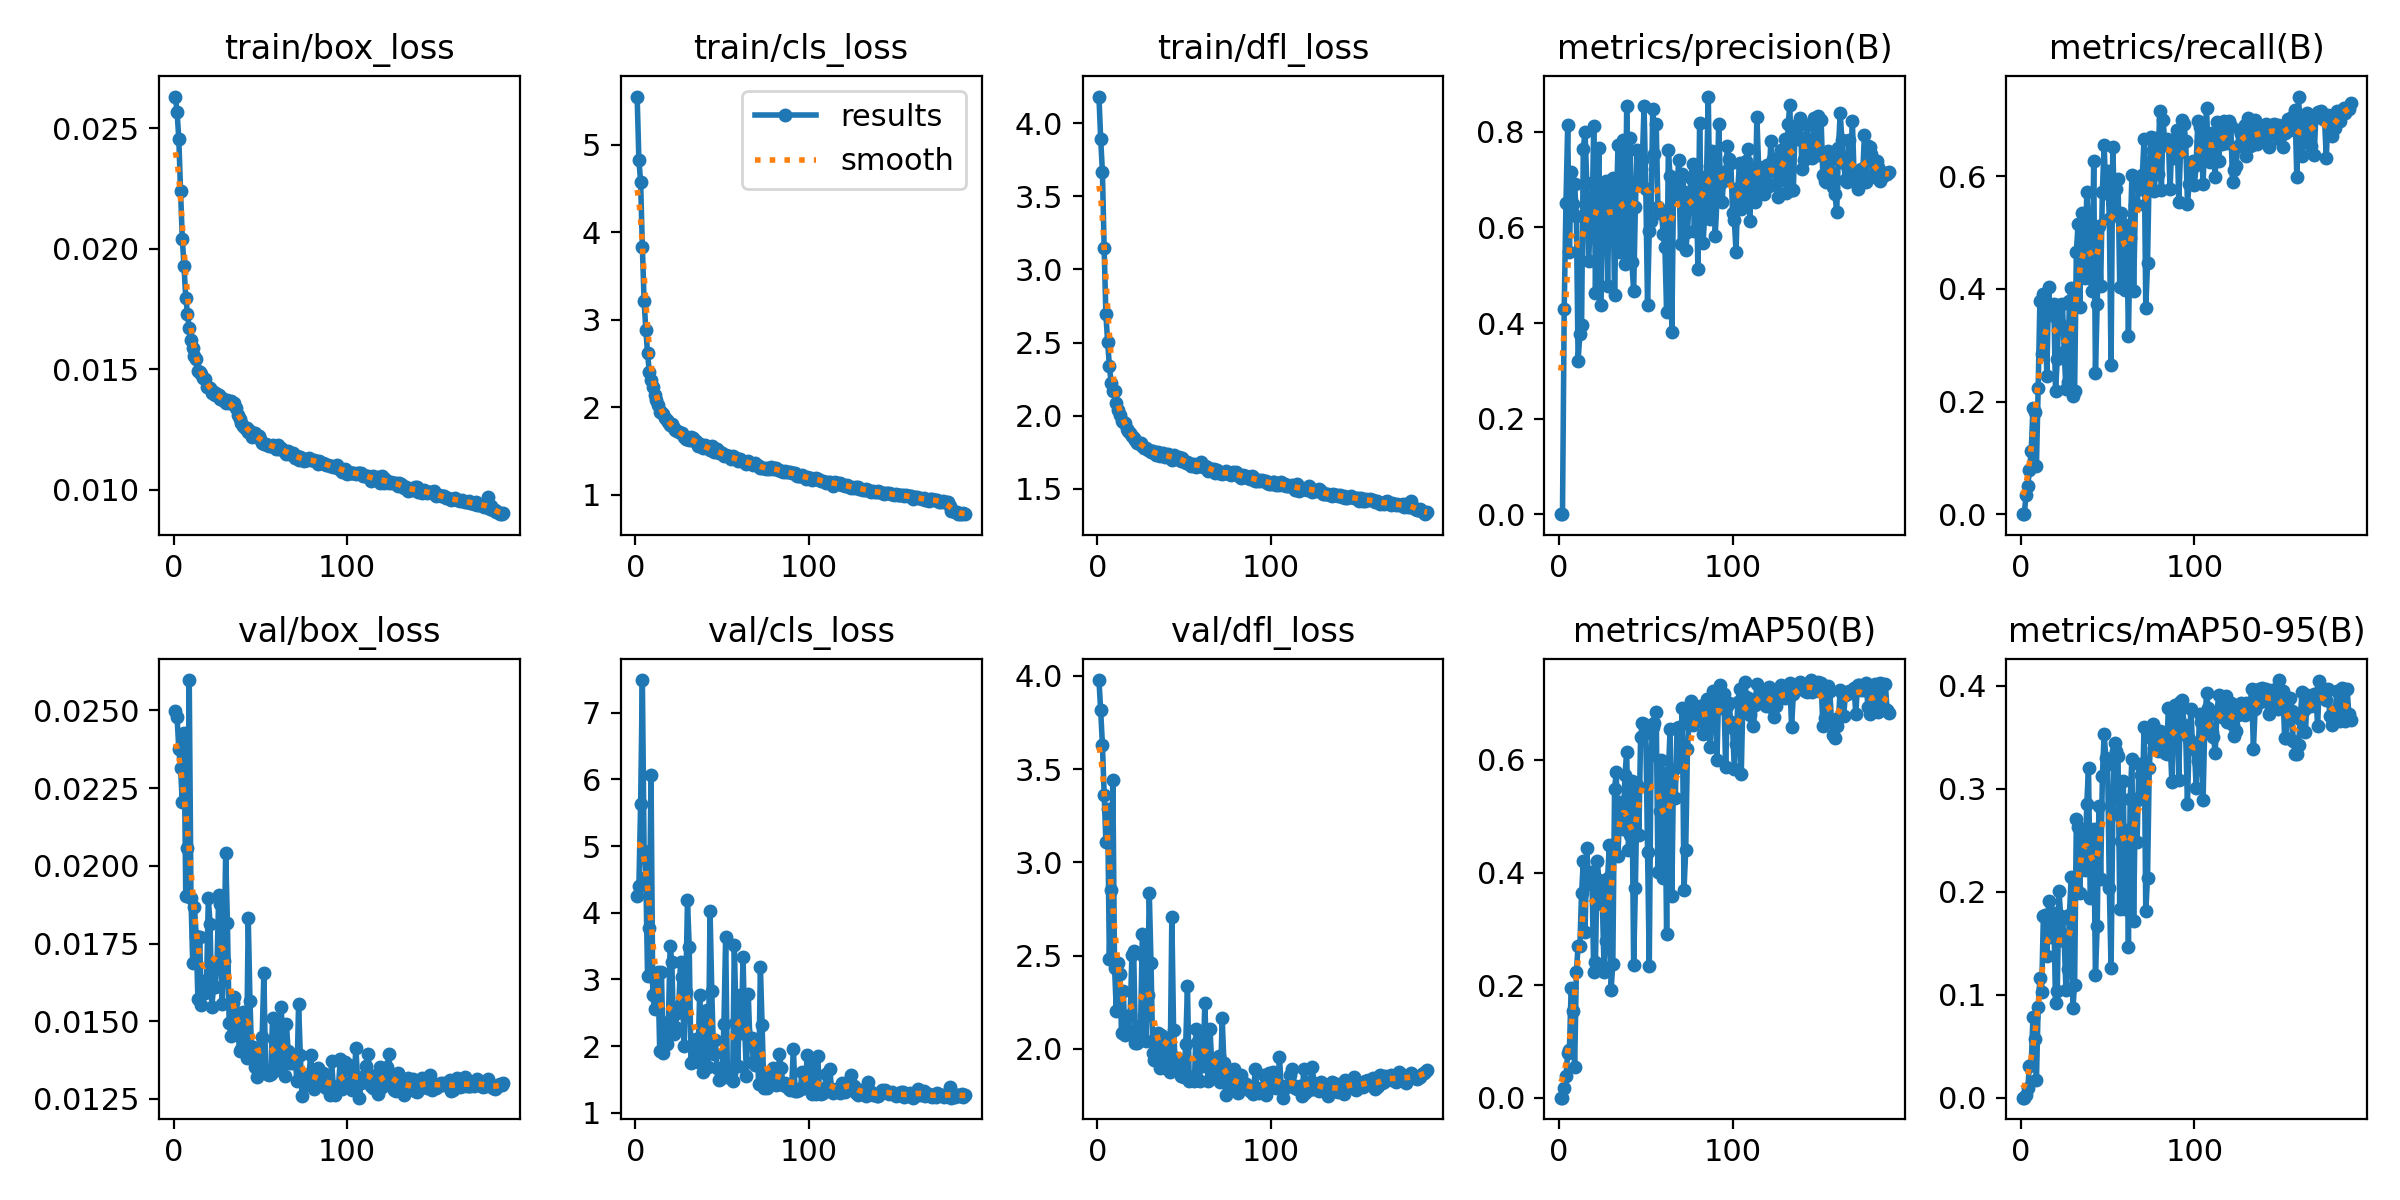

Source data for this figure (header and first rows):
epoch, time, train/box_loss, train/cls_loss, train/dfl_loss, metrics/precision(B), metrics/recall(B), metrics/mAP50(B), metrics/mAP50-95(B), val/box_loss, val/cls_loss, val/dfl_loss, lr/pg0, lr/pg1, lr/pg2
1, 10.99, 0.02632, 5.548, 4.182, 0, 0, 0, 0, 0.02498, 4.252, 3.978, 0.07046, 0.003282, 0.003282
2, 18.95, 0.02567, 4.824, 3.892, 0, 0, 0, 0, 0.02478, 4.398, 3.815, 0.04043, 0.006581, 0.006581
3, 27.1, 0.02456, 4.576, 3.666, 0.4304, 0.03401, 0.01643, 0.00268, 0.02375, 5.629, 3.63, 0.01036, 0.009845, 0.009845
4, 35.48, 0.02238, 3.832, 3.145, 0.6504, 0.05024, 0.03831, 0.00941, 0.02315, 7.492, 3.363, 0.009844, 0.009844, 0.009844
5, 43.56, 0.02042, 3.218, 2.693, 0.814, 0.07756, 0.08006, 0.03042, 0.02205, 4.926, 3.109, 0.009792, 0.009792, 0.009792
6, 51.74, 0.01928, 2.883, 2.507, 0.5497, 0.1126, 0.08534, 0.03134, 0.02426, 4.541, 3.285, 0.009739, 0.009739, 0.009739
7, 59.89, 0.01795, 2.619, 2.343, 0.7167, 0.1891, 0.1955, 0.07876, 0.01903, 3.049, 2.481, 0.009687, 0.009687, 0.009687
8, 68.04, 0.0173, 2.403, 2.226, 0.6486, 0.1816, 0.1547, 0.05706, 0.02057, 3.778, 2.854, 0.009635, 0.009635, 0.009635
9, 76.1, 0.01669, 2.315, 2.172, 0.6905, 0.08507, 0.05365, 0.01715, 0.02598, 6.07, 3.444, 0.009583, 0.009583, 0.009583
10, 84.22, 0.0162, 2.233, 2.169, 0.6243, 0.2246, 0.2234, 0.08792, 0.01898, 2.763, 2.436, 0.009531, 0.009531, 0.009531
11, 92.32, 0.01587, 2.137, 2.089, 0.3208, 0.3792, 0.2701, 0.1162, 0.01689, 2.56, 2.205, 0.009479, 0.009479, 0.009479
12, 100.5, 0.01556, 2.085, 2.04, 0.3764, 0.284, 0.2687, 0.1022, 0.01869, 2.967, 2.463, 0.009427, 0.009427, 0.009427
13, 108.6, 0.01544, 2.025, 2.009, 0.3949, 0.3912, 0.3634, 0.1764, 0.01775, 3.111, 2.401, 0.009375, 0.009375, 0.009375
14, 116.7, 0.01494, 1.947, 1.966, 0.7649, 0.36, 0.4205, 0.1773, 0.0157, 1.931, 2.087, 0.009323, 0.009323, 0.009323
15, 124.9, 0.01489, 1.948, 1.958, 0.8008, 0.2448, 0.2938, 0.1378, 0.01771, 3.11, 2.311, 0.009271, 0.009271, 0.009271
16, 133, 0.01481, 1.925, 1.95, 0.6925, 0.4031, 0.4436, 0.1904, 0.01551, 1.891, 2.076, 0.009218, 0.009218, 0.009218
17, 141.1, 0.01462, 1.878, 1.912, 0.5295, 0.3545, 0.3801, 0.1558, 0.01631, 2.162, 2.105, 0.009166, 0.009166, 0.009166
18, 149.5, 0.0146, 1.851, 1.894, 0.6039, 0.3578, 0.4012, 0.1741, 0.0159, 2.026, 2.086, 0.009114, 0.009114, 0.009114
19, 157.6, 0.01427, 1.829, 1.88, 0.6035, 0.3735, 0.3877, 0.1794, 0.01631, 2.364, 2.184, 0.009062, 0.009062, 0.009062
20, 165.8, 0.01428, 1.793, 1.86, 0.8132, 0.2179, 0.2238, 0.0921, 0.01895, 3.508, 2.506, 0.00901, 0.00901, 0.00901
21, 173.9, 0.01423, 1.81, 1.85, 0.4632, 0.2756, 0.2417, 0.1034, 0.01814, 3.258, 2.527, 0.008958, 0.008958, 0.008958
22, 182.1, 0.01401, 1.756, 1.832, 0.6672, 0.3711, 0.4205, 0.2005, 0.01547, 2.188, 2.033, 0.008906, 0.008906, 0.008906
23, 190.2, 0.01407, 1.735, 1.817, 0.7659, 0.3357, 0.3876, 0.1765, 0.01609, 2.283, 2.033, 0.008854, 0.008854, 0.008854
24, 198.3, 0.01394, 1.73, 1.813, 0.4383, 0.3725, 0.3697, 0.173, 0.01609, 2.499, 2.098, 0.008802, 0.008802, 0.008802
25, 206.6, 0.01399, 1.72, 1.816, 0.6484, 0.288, 0.3437, 0.1525, 0.01688, 2.606, 2.129, 0.008749, 0.008749, 0.008749
26, 214.8, 0.01391, 1.707, 1.793, 0.673, 0.2222, 0.2238, 0.1047, 0.01907, 3.267, 2.614, 0.008697, 0.008697, 0.008697
27, 223, 0.01377, 1.699, 1.779, 0.6983, 0.2353, 0.279, 0.1245, 0.01877, 3.03, 2.493, 0.008645, 0.008645, 0.008645
28, 231.3, 0.0138, 1.663, 1.78, 0.4767, 0.3783, 0.3903, 0.1772, 0.01554, 1.999, 2.044, 0.008593, 0.008593, 0.008593
29, 239.5, 0.01368, 1.637, 1.769, 0.6937, 0.4012, 0.4488, 0.2141, 0.01693, 2.812, 2.292, 0.008541, 0.008541, 0.008541
30, 247.7, 0.01359, 1.631, 1.763, 0.6887, 0.209, 0.192, 0.08698, 0.02043, 4.188, 2.835, 0.008489, 0.008489, 0.008489
31, 255.8, 0.01374, 1.62, 1.752, 0.7031, 0.2185, 0.2377, 0.1097, 0.01815, 3.489, 2.46, 0.008437, 0.008437, 0.008437
32, 263.8, 0.01361, 1.663, 1.759, 0.4581, 0.466, 0.5481, 0.2701, 0.01495, 1.739, 1.979, 0.008385, 0.008385, 0.008385
33, 271.9, 0.01367, 1.643, 1.743, 0.6347, 0.5159, 0.5786, 0.2626, 0.01452, 1.776, 1.939, 0.008333, 0.008333, 0.008333
34, 279.9, 0.01356, 1.618, 1.735, 0.7724, 0.3673, 0.4289, 0.1988, 0.01558, 2.051, 2.008, 0.008281, 0.008281, 0.008281
35, 288, 0.01358, 1.616, 1.75, 0.549, 0.5348, 0.5242, 0.2559, 0.01577, 2.102, 2.084, 0.008228, 0.008228, 0.008228
36, 296.1, 0.01337, 1.559, 1.725, 0.5794, 0.5003, 0.5261, 0.2606, 0.01483, 1.764, 1.897, 0.008176, 0.008176, 0.008176
37, 304.1, 0.0131, 1.575, 1.732, 0.784, 0.42, 0.4769, 0.2215, 0.01475, 2.766, 2.072, 0.008124, 0.008124, 0.008124
38, 312.2, 0.01292, 1.562, 1.743, 0.5238, 0.5717, 0.573, 0.2848, 0.01403, 2.015, 1.937, 0.008072, 0.008072, 0.008072
39, 320.3, 0.01276, 1.531, 1.717, 0.8543, 0.5091, 0.615, 0.3196, 0.01412, 1.617, 1.899, 0.00802, 0.00802, 0.00802
40, 328.4, 0.01264, 1.567, 1.726, 0.5343, 0.4194, 0.4397, 0.1936, 0.01531, 2.449, 2.059, 0.007968, 0.007968, 0.007968
41, 336.4, 0.01257, 1.53, 1.738, 0.7866, 0.397, 0.4672, 0.2237, 0.01504, 2.543, 2.039, 0.007916, 0.007916, 0.007916
42, 344.5, 0.01255, 1.548, 1.726, 0.5275, 0.6266, 0.562, 0.2612, 0.01381, 1.686, 1.877, 0.007864, 0.007864, 0.007864
43, 352.6, 0.0124, 1.506, 1.7, 0.4662, 0.2506, 0.2363, 0.1195, 0.01832, 4.024, 2.707, 0.007812, 0.007812, 0.007812
44, 360.8, 0.01244, 1.553, 1.731, 0.6434, 0.3729, 0.3727, 0.1662, 0.01565, 2.824, 2.103, 0.007759, 0.007759, 0.007759
45, 368.8, 0.0122, 1.484, 1.706, 0.762, 0.5117, 0.556, 0.2832, 0.0139, 1.886, 1.915, 0.007707, 0.007707, 0.007707
46, 376.9, 0.0123, 1.496, 1.714, 0.6957, 0.4045, 0.4668, 0.2121, 0.01416, 2.098, 1.949, 0.007655, 0.007655, 0.007655
47, 384.9, 0.01237, 1.517, 1.717, 0.7216, 0.573, 0.6401, 0.3123, 0.01352, 1.673, 1.893, 0.007603, 0.007603, 0.007603
48, 393.1, 0.01221, 1.479, 1.694, 0.7403, 0.6558, 0.666, 0.3528, 0.01319, 1.492, 1.855, 0.007551, 0.007551, 0.007551
49, 401.2, 0.01222, 1.486, 1.715, 0.8534, 0.5696, 0.6644, 0.3299, 0.01344, 1.503, 1.856, 0.007499, 0.007499, 0.007499
50, 409.2, 0.01212, 1.479, 1.69, 0.6814, 0.6093, 0.6488, 0.324, 0.01364, 1.573, 1.851, 0.007447, 0.007447, 0.007447
51, 417.3, 0.01195, 1.441, 1.675, 0.4386, 0.5241, 0.4366, 0.204, 0.01448, 2.337, 2.028, 0.007395, 0.007395, 0.007395
52, 425.4, 0.0119, 1.45, 1.687, 0.5932, 0.2647, 0.2337, 0.1255, 0.01655, 3.644, 2.338, 0.007343, 0.007343, 0.007343
53, 433.6, 0.0119, 1.441, 1.678, 0.6144, 0.6516, 0.6088, 0.2756, 0.01339, 1.539, 1.826, 0.007291, 0.007291, 0.007291
54, 441.9, 0.01185, 1.437, 1.657, 0.8487, 0.5367, 0.6582, 0.3441, 0.01329, 1.574, 1.85, 0.007238, 0.007238, 0.007238
55, 450, 0.01182, 1.405, 1.662, 0.7535, 0.5766, 0.6655, 0.337, 0.01328, 1.597, 1.849, 0.007186, 0.007186, 0.007186
56, 458.2, 0.01183, 1.444, 1.669, 0.8161, 0.5956, 0.6855, 0.332, 0.01329, 1.482, 1.826, 0.007134, 0.007134, 0.007134
57, 466.4, 0.01187, 1.417, 1.651, 0.6421, 0.403, 0.4001, 0.1834, 0.01512, 3.513, 2.108, 0.007082, 0.007082, 0.007082
58, 474.7, 0.01175, 1.42, 1.658, 0.631, 0.5344, 0.5101, 0.249, 0.01442, 2.361, 2.044, 0.00703, 0.00703, 0.00703
59, 482.9, 0.0117, 1.39, 1.672, 0.6338, 0.5149, 0.6006, 0.3073, 0.01343, 1.697, 1.829, 0.006978, 0.006978, 0.006978
60, 491, 0.01185, 1.41, 1.685, 0.5872, 0.3973, 0.391, 0.1834, 0.01496, 2.773, 2.051, 0.006926, 0.006926, 0.006926
... 130 more rows
